Run: headless pygame with SDL's dummy video driver; simulated clock (each Clock.tick advances the game by its frame time, no real sleeping); random seed 0; keys injected as events and as key.get_pressed() state; mouse plan: one left click at the window centre at the start of phase 2, then a move to the lower-right quarter at the start of phase 3.
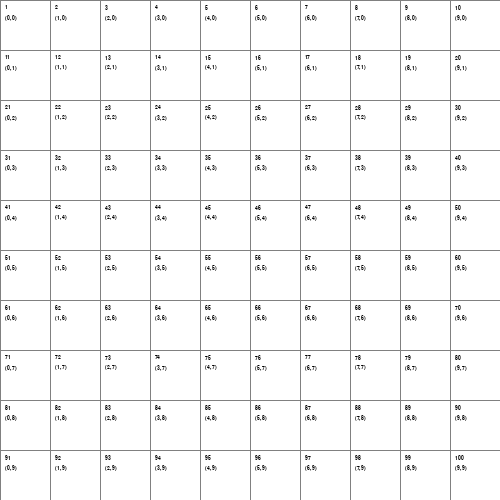
Frame 1 of 4 · flips 1–60 · no input
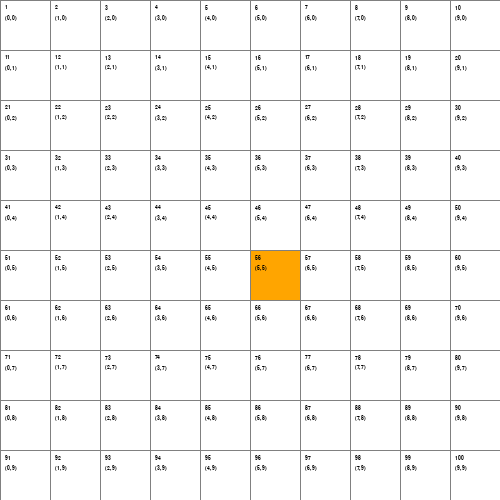
Frame 2 of 4 · flips 61–180 · clicked the window centre · tapped SPACE, RETURN · held RIGHT (→), D
Frame 3 of 4 · flips 181–300 · moved the mouse to the lower-right quarter · held DOWN (↓), S · screen unchanged from frame 2, image omitted
Frame 4 of 4 · flips 301–420 · held LEFT (←), A, UP (↑), W · screen unchanged from frame 3, image omitted

The pygame program that drew these frames:

#Proyecto de IA
#Daniel Avila Vergara

#Importamos la libreria de pygame
import pygame
#Importamos la libreria de fuentes
pygame.font.init()
#Importamos heapq para la cola de prioridad
import heapq
import time

# Configuraciones iniciales
# Cambio del tamaño de ventana de 800x800 a 500x500
ANCHO_VENTANA = 500
VENTANA = pygame.display.set_mode((ANCHO_VENTANA, ANCHO_VENTANA))
pygame.display.set_caption("Visualización de Nodos")

# Colores (RGB)
BLANCO = (255, 255, 255)
NEGRO = (0, 0, 0)
GRIS = (128, 128, 128)
GRIS_CLARO = (192, 192, 192)
VERDE = (0, 255, 0)
ROJO = (255, 0, 0)
NARANJA = (255, 165, 0)
PURPURA = (128, 0, 128)
AMARILLO_NEON = (255, 255, 102)
AMARILLO = (255, 255, 0)


class Nodo:
    def __init__(self, fila, col, ancho, total_filas):
        self.fila = fila
        self.col = col
        self.x = fila * ancho
        self.y = col * ancho
        self.color = BLANCO
        self.ancho = ancho
        self.total_filas = total_filas
        #Fuente usada y tamaño de la fuente para las coordenadas dentro de los cuadros dibujados
        self.fuente =pygame.font.SysFont("Arial", 8)

    def get_pos(self):
        return self.fila, self.col

    def es_pared(self):
        return self.color == NEGRO

    def es_inicio(self):
        return self.color == NARANJA

    def es_fin(self):
        return self.color == PURPURA

    def restablecer(self):
        self.color = BLANCO

    def hacer_inicio(self):
        self.color = NARANJA

    def hacer_pared(self):
        self.color = NEGRO
        
    def hacer_fin(self):
        self.color = PURPURA
    
    #Lista abierta
    def hacer_abierto(self):
        self.color = VERDE
    
    #Lista Cerrada
    def hacer_cerrado(self):
        self.color = ROJO
    
    #Vecinos 
    def hacer_camino(self):
        self.color = AMARILLO_NEON

    def dibujar(self, ventana):
        pygame.draw.rect(ventana, self.color, (self.x, self.y, self.ancho, self.ancho))
        #Llamado a la funcion para dibujar los numeros en cada casilla
        self.dibujar_numero(ventana)
        self.dibujar_coordenadas(ventana)
        
    #Funcion para dibujar el numero dentro de las casillas
    def dibujar_numero(self, ventana):
        numero = self.col * self.total_filas + self.fila + 1
        texto = self.fuente.render(str(numero), True, NEGRO)
        ventana.blit(texto, (self.x + 5, self.y + 5))
        
    #Dibujar coordenadas
    def dibujar_coordenadas(self, ventana):
        coordenadas = f"({self.fila}, {self.col})"
        texto = self.fuente.render(coordenadas, True, NEGRO)
        ventana.blit(texto, (self.x + 5, self.y + 15))
    
    #Agregar los vecinos al hacer el calculo 
    #Separados por los movimientos que se pueden hacer
    def actualizar_vecinos(self, grid):
        self.vecinos = []
        # Movimientos verticales y horizontales
        if self.fila < self.total_filas - 1 and not grid[self.fila + 1][self.col].es_pared():  # Abajo
            self.vecinos.append((grid[self.fila + 1][self.col], 1))
        if self.fila > 0 and not grid[self.fila - 1][self.col].es_pared():  # Arriba
            self.vecinos.append((grid[self.fila - 1][self.col], 1))
        if self.col < self.total_filas - 1 and not grid[self.fila][self.col + 1].es_pared():  # Derecha
            self.vecinos.append((grid[self.fila][self.col + 1], 1))
        if self.col > 0 and not grid[self.fila][self.col - 1].es_pared():  # Izquierda
            self.vecinos.append((grid[self.fila][self.col - 1], 1))
        
        # Movimientos diagonales
        if self.fila < self.total_filas - 1 and self.col < self.total_filas - 1 and not grid[self.fila + 1][self.col + 1].es_pared():  # Abajo-Derecha
            self.vecinos.append((grid[self.fila + 1][self.col + 1], 1.4))
        if self.fila < self.total_filas - 1 and self.col > 0 and not grid[self.fila + 1][self.col - 1].es_pared():  # Abajo-Izquierda
            self.vecinos.append((grid[self.fila + 1][self.col - 1], 1.4))
        if self.fila > 0 and self.col < self.total_filas - 1 and not grid[self.fila - 1][self.col + 1].es_pared():  # Arriba-Derecha
            self.vecinos.append((grid[self.fila - 1][self.col + 1], 1.4))
        if self.fila > 0 and self.col > 0 and not grid[self.fila - 1][self.col - 1].es_pared():  # Arriba-Izquierda
            self.vecinos.append((grid[self.fila - 1][self.col - 1], 1.4))
    

def crear_grid(filas, ancho):
    grid = []
    ancho_nodo = ancho // filas
    for i in range(filas):
        grid.append([])
        for j in range(filas):
            nodo = Nodo(i, j, ancho_nodo, filas)
            grid[i].append(nodo)
    return grid

def dibujar_grid(ventana, filas, ancho):
    ancho_nodo = ancho // filas
    for i in range(filas):
        pygame.draw.line(ventana, GRIS, (0, i * ancho_nodo), (ancho, i * ancho_nodo))
        for j in range(filas):
            pygame.draw.line(ventana, GRIS, (j * ancho_nodo, 0), (j * ancho_nodo, ancho))

def dibujar(ventana, grid, filas, ancho):
    ventana.fill(BLANCO)
    for fila in grid:
        for nodo in fila:
            nodo.dibujar(ventana)

    dibujar_grid(ventana, filas, ancho)
    pygame.display.update()

def obtener_click_pos(pos, filas, ancho):
    ancho_nodo = ancho // filas
    y, x = pos
    # Fila y columna en la que se hizo click exeptuando los bordes
    fila = min(max(y // ancho_nodo, 0), filas - 1)
    col = min(max(x // ancho_nodo, 0), filas - 1)
    return fila, col

#Definir la funcion heuristica
def heuristica(nodo1, nodo2):
    x1,y1 = nodo1.get_pos()
    x2,y2 = nodo2.get_pos()
    return abs(x1 - x2) + abs(y1 - y2)  

#Definir la funcion para reconstruir el camino
def reconstruir_camino(came_from, actual, dibujar):
    while actual in came_from:
        actual = came_from[actual]
        actual.hacer_camino()
        dibujar()

#Definir la funcion para el algoritmo A*
def algoritmo_A_asterisco(dibujar, grid, inicio, fin):
    count = 0
    abiertos = []
    heapq.heappush(abiertos, (0, count, inicio))
    came_from = {}
    g_score = {nodo: float("inf") for fila in grid for nodo in fila}
    g_score[inicio] = 0
    f_score = {nodo: float("inf") for fila in grid for nodo in fila}
    f_score[inicio] = heuristica(inicio, fin)
    
    abiertos_hash = {inicio}
    
    while abiertos:
        for event in pygame.event.get():
            if event.type == pygame.QUIT:
                pygame.quit()
        
        actual = heapq.heappop(abiertos)[2]
        abiertos_hash.remove(actual)
        
        if actual == fin:
            reconstruir_camino(came_from, fin, dibujar)
            fin.hacer_fin()
            return True
        
        for vecino, costo in actual.vecinos:
            temp_g_score = g_score[actual] + costo
            
            if temp_g_score < g_score[vecino]:
                came_from[vecino] = actual
                g_score[vecino] = temp_g_score
                f_score[vecino] = temp_g_score + heuristica(vecino, fin)
                if vecino not in abiertos_hash:
                    count += 1
                    heapq.heappush(abiertos, (f_score[vecino], count, vecino))
                    abiertos_hash.add(vecino)
                    vecino.hacer_abierto()
        
        dibujar()
        time.sleep(2)  # Add delay to slow down the visualization
        
        if actual != inicio:
            actual.hacer_cerrado()
            
#Funcion principal implementando el algoritmo A*
def main(ventana, ancho):
    FILAS = 10
    grid = crear_grid(FILAS, ancho)

    inicio = None
    fin = None

    corriendo = True

    while corriendo:
        dibujar(ventana, grid, FILAS, ancho)
        for event in pygame.event.get():
            if event.type == pygame.QUIT:
                corriendo = False
                
            #Funcion para reiniciar todo sin tener que borrar 1x1 usando ctrl+r
            if event.type == pygame.KEYDOWN:
                if event.key == pygame.K_r and pygame.key.get_mods() & pygame.KMOD_CTRL:
                    for fila in grid:
                        for nodo in fila:
                            nodo.restablecer()
                    inicio = None
                    fin = None
                    
                #Implementacion del algoritmo A*
                if event.key == pygame.K_SPACE and inicio and fin:
                    for fila in grid:
                        for nodo in fila:
                            nodo.actualizar_vecinos(grid)
                    algoritmo_A_asterisco(lambda: dibujar(ventana, grid, FILAS, ancho), grid, inicio, fin)

            if pygame.mouse.get_pressed()[0]:  # Click izquierdo
                pos = pygame.mouse.get_pos()
                fila, col = obtener_click_pos(pos, FILAS, ancho)
                nodo = grid[fila][col]
                if not inicio and nodo != fin:
                    inicio = nodo
                    inicio.hacer_inicio()

                elif not fin and nodo != inicio:
                    fin = nodo
                    fin.hacer_fin()

                elif nodo != fin and nodo != inicio:
                    nodo.hacer_pared()

            elif pygame.mouse.get_pressed()[2]:  # Click derecho
                pos = pygame.mouse.get_pos()
                fila, col = obtener_click_pos(pos, FILAS, ancho)
                nodo = grid[fila][col]
                nodo.restablecer()
                if nodo == inicio:
                    inicio = None
                elif nodo == fin:
                    fin = None

    pygame.quit()

main(VENTANA, ANCHO_VENTANA)
